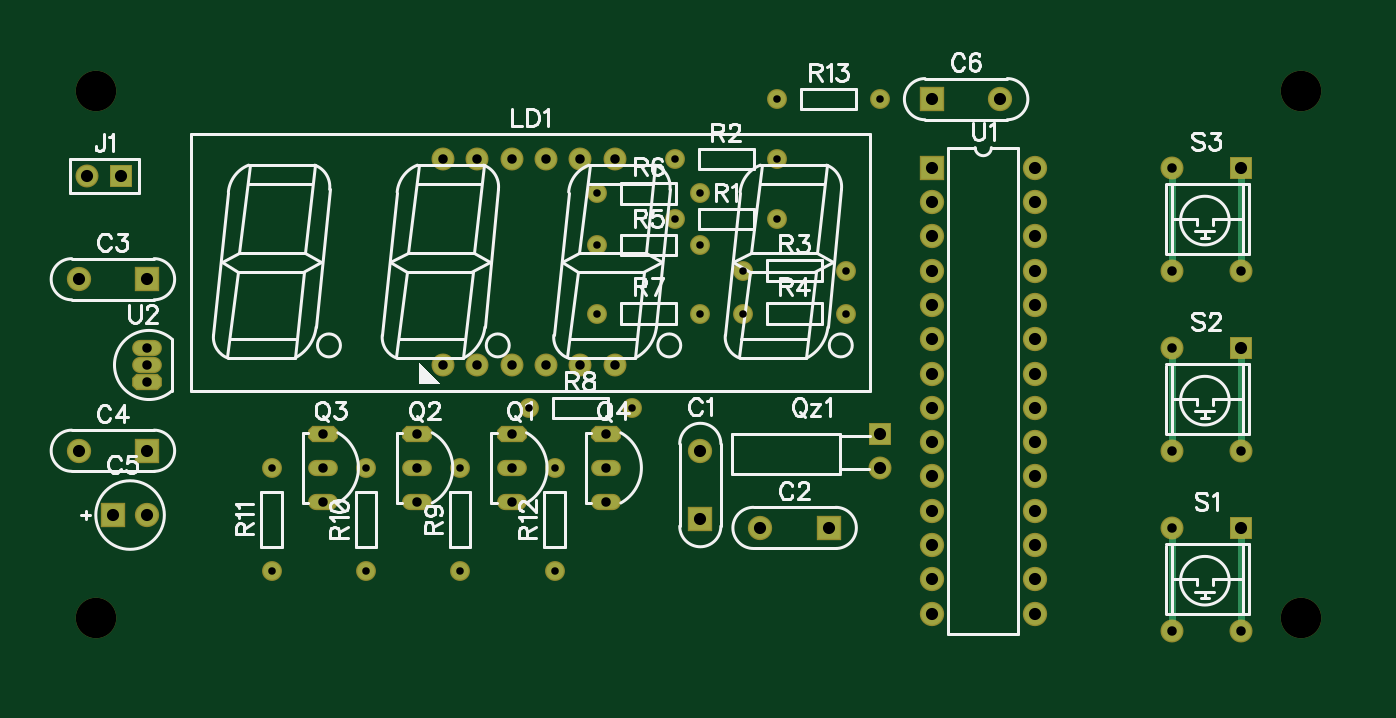
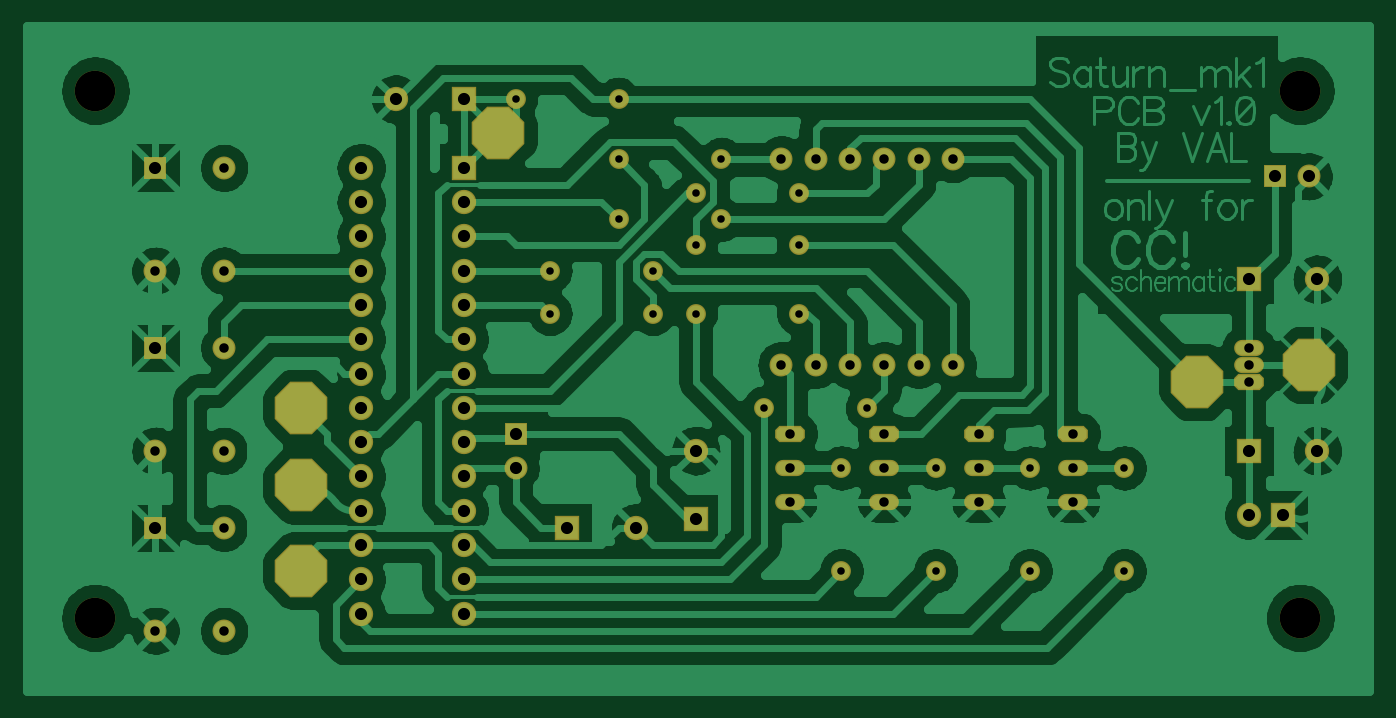
Circuit board: 6 layer files. Board 99.4 x 49.2 mm.
- bottom_copper: Bottom.gbr (85984 bytes)
- bottom_mask: BottomMask.gbr (3515 bytes)
- drill: Through.drl (2125 bytes)
- top_copper: Top.gbr (3050 bytes)
- top_mask: TopMask.gbr (2900 bytes)
- top_silk: TopSilk.gbr (25399 bytes)

=== bottom_copper: Bottom.gbr (85984 bytes, source omitted) ===
=== bottom_mask: BottomMask.gbr (3515 bytes, source withheld) ===
=== drill: Through.drl (2125 bytes, source withheld) ===
=== top_copper: Top.gbr ===
G04 DipTrace 3.3.1.3*
G04 Top.gbr*
%MOIN*%
G04 #@! TF.FileFunction,Copper,L1,Top*
G04 #@! TF.Part,Single*
%AMOUTLINE6*
4,1,8,
0.029528,-0.019685,
0.03937,-0.009843,
0.03937,0.009843,
0.029528,0.019685,
-0.029528,0.019685,
-0.03937,0.009843,
-0.03937,-0.009843,
-0.029528,-0.019685,
0.029528,-0.019685,
0*%
%AMOUTLINE9*
4,1,8,
-0.029528,0.019685,
-0.03937,0.009843,
-0.03937,-0.009843,
-0.029528,-0.019685,
0.029528,-0.019685,
0.03937,-0.009843,
0.03937,0.009843,
0.029528,0.019685,
-0.029528,0.019685,
0*%
G04 #@! TA.AperFunction,Conductor*
%ADD13C,0.019685*%
G04 #@! TA.AperFunction,ComponentPad*
%ADD17C,0.062992*%
%ADD18R,0.062992X0.062992*%
%ADD19R,0.059055X0.059055*%
%ADD20C,0.059055*%
%ADD21O,0.07874X0.03937*%
%ADD22C,0.05*%
%ADD23C,0.05*%
%ADD54OUTLINE6*%
%ADD57OUTLINE9*%
%FSLAX26Y26*%
G04*
G70*
G90*
G75*
G01*
G04 Top*
%LPD*%
X3943701Y581201D2*
D13*
Y881201D1*
Y1106201D2*
Y1406201D1*
Y1631201D2*
Y1931201D1*
X3743701Y881201D2*
Y581201D1*
Y1406201D2*
Y1106201D1*
Y1631201D2*
Y1931201D1*
D17*
X2368701Y1106201D3*
D18*
Y906201D3*
D17*
X2543701Y881201D3*
D18*
X2743701D3*
D17*
X556201Y1606201D3*
D18*
X756201D3*
D17*
X556201Y1106201D3*
D18*
X756201D3*
X656201Y918701D3*
D17*
X756201D3*
X3243701Y2131201D3*
D18*
X3043701D3*
D19*
X681201Y1906201D3*
D20*
X581201D3*
X1618701Y1356201D3*
X1718701D3*
X1818701D3*
X1918701D3*
X2018701D3*
X1618701Y1956201D3*
X1718701D3*
X1818701D3*
X1918701D3*
X2018701D3*
X2118701Y1356201D3*
Y1956201D3*
D54*
X1818701Y1156201D3*
D21*
Y1056201D3*
Y956201D3*
D54*
X1543701Y1156201D3*
D21*
Y1056201D3*
Y956201D3*
D54*
X1268701Y1156201D3*
D21*
Y1056201D3*
Y956201D3*
D54*
X2093701Y1156201D3*
D21*
Y1056201D3*
Y956201D3*
D19*
X2893701Y1156201D3*
D20*
Y1056201D3*
D22*
X2293701Y1781201D3*
D23*
X2593701D3*
D22*
X2293701Y1956201D3*
D23*
X2593701D3*
D22*
X2493701Y1631201D3*
D23*
X2793701D3*
D22*
X2493701Y1506201D3*
D23*
X2793701D3*
D22*
X2068701Y1706201D3*
D23*
X2368701D3*
D22*
X2068701Y1856201D3*
D23*
X2368701D3*
D22*
X2068701Y1506201D3*
D23*
X2368701D3*
D22*
X1868701Y1231201D3*
D23*
X2168701D3*
D22*
X1668701Y756201D3*
D23*
Y1056201D3*
D22*
X1393701Y756201D3*
D23*
Y1056201D3*
D22*
X1118701Y756201D3*
D23*
Y1056201D3*
D22*
X1943701Y756201D3*
D23*
Y1056201D3*
D22*
X2893701Y2131201D3*
D23*
X2593701D3*
D19*
X3943701Y881201D3*
D20*
X3743701D3*
Y581201D3*
X3943701D3*
D19*
Y1406201D3*
D20*
X3743701D3*
Y1106201D3*
X3943701D3*
D19*
Y1931201D3*
D20*
X3743701D3*
Y1631201D3*
X3943701D3*
D18*
X3043701Y1931201D3*
D17*
Y1831201D3*
Y1731201D3*
Y1631201D3*
Y1531201D3*
Y1431201D3*
Y1331201D3*
Y1231201D3*
Y1131201D3*
Y1031201D3*
Y931201D3*
Y831201D3*
Y731201D3*
Y631201D3*
X3343701D3*
Y731201D3*
Y831201D3*
Y931201D3*
Y1031201D3*
Y1131201D3*
Y1231201D3*
Y1331201D3*
Y1431201D3*
Y1531201D3*
Y1631201D3*
Y1731201D3*
Y1831201D3*
Y1931201D3*
D57*
X756201Y1306201D3*
D21*
Y1356201D3*
Y1406201D3*
M02*

=== top_mask: TopMask.gbr ===
G04 DipTrace 3.3.1.3*
G04 TopMask.gbr*
%MOIN*%
G04 #@! TF.FileFunction,Soldermask,Top*
G04 #@! TF.Part,Single*
%AMOUTLINE7*
4,1,8,
0.031158,-0.023622,
0.043307,-0.011473,
0.043307,0.011473,
0.031158,0.023622,
-0.031158,0.023622,
-0.043307,0.011473,
-0.043307,-0.011473,
-0.031158,-0.023622,
0.031158,-0.023622,
0*%
%AMOUTLINE10*
4,1,8,
-0.031158,0.023622,
-0.043307,0.011473,
-0.043307,-0.011473,
-0.031158,-0.023622,
0.031158,-0.023622,
0.043307,-0.011473,
0.043307,0.011473,
0.031158,0.023622,
-0.031158,0.023622,
0*%
%ADD24C,0.11811*%
%ADD30C,0.057874*%
%ADD32C,0.057874*%
%ADD34O,0.086614X0.047244*%
%ADD36C,0.066929*%
%ADD38R,0.066929X0.066929*%
%ADD40R,0.070866X0.070866*%
%ADD42C,0.070866*%
%ADD55OUTLINE7*%
%ADD58OUTLINE10*%
%FSLAX26Y26*%
G04*
G70*
G90*
G75*
G01*
G04 TopMask*
%LPD*%
D42*
X2368701Y1106201D3*
D40*
Y906201D3*
D42*
X2543701Y881201D3*
D40*
X2743701D3*
D42*
X556201Y1606201D3*
D40*
X756201D3*
D42*
X556201Y1106201D3*
D40*
X756201D3*
X656201Y918701D3*
D42*
X756201D3*
X3243701Y2131201D3*
D40*
X3043701D3*
D24*
X606201Y618701D3*
Y2156201D3*
X4118701Y618701D3*
Y2156201D3*
D38*
X681201Y1906201D3*
D36*
X581201D3*
X1618701Y1356201D3*
X1718701D3*
X1818701D3*
X1918701D3*
X2018701D3*
X1618701Y1956201D3*
X1718701D3*
X1818701D3*
X1918701D3*
X2018701D3*
X2118701Y1356201D3*
Y1956201D3*
D55*
X1818701Y1156201D3*
D34*
Y1056201D3*
Y956201D3*
D55*
X1543701Y1156201D3*
D34*
Y1056201D3*
Y956201D3*
D55*
X1268701Y1156201D3*
D34*
Y1056201D3*
Y956201D3*
D55*
X2093701Y1156201D3*
D34*
Y1056201D3*
Y956201D3*
D38*
X2893701Y1156201D3*
D36*
Y1056201D3*
D32*
X2293701Y1781201D3*
D30*
X2593701D3*
D32*
X2293701Y1956201D3*
D30*
X2593701D3*
D32*
X2493701Y1631201D3*
D30*
X2793701D3*
D32*
X2493701Y1506201D3*
D30*
X2793701D3*
D32*
X2068701Y1706201D3*
D30*
X2368701D3*
D32*
X2068701Y1856201D3*
D30*
X2368701D3*
D32*
X2068701Y1506201D3*
D30*
X2368701D3*
D32*
X1868701Y1231201D3*
D30*
X2168701D3*
D32*
X1668701Y756201D3*
D30*
Y1056201D3*
D32*
X1393701Y756201D3*
D30*
Y1056201D3*
D32*
X1118701Y756201D3*
D30*
Y1056201D3*
D32*
X1943701Y756201D3*
D30*
Y1056201D3*
D32*
X2893701Y2131201D3*
D30*
X2593701D3*
D38*
X3943701Y881201D3*
D36*
X3743701D3*
Y581201D3*
X3943701D3*
D38*
Y1406201D3*
D36*
X3743701D3*
Y1106201D3*
X3943701D3*
D38*
Y1931201D3*
D36*
X3743701D3*
Y1631201D3*
X3943701D3*
D40*
X3043701Y1931201D3*
D42*
Y1831201D3*
Y1731201D3*
Y1631201D3*
Y1531201D3*
Y1431201D3*
Y1331201D3*
Y1231201D3*
Y1131201D3*
Y1031201D3*
Y931201D3*
Y831201D3*
Y731201D3*
Y631201D3*
X3343701D3*
Y731201D3*
Y831201D3*
Y931201D3*
Y1031201D3*
Y1131201D3*
Y1231201D3*
Y1331201D3*
Y1431201D3*
Y1531201D3*
Y1631201D3*
Y1731201D3*
Y1831201D3*
Y1931201D3*
D58*
X756201Y1306201D3*
D34*
Y1356201D3*
Y1406201D3*
M02*

=== top_silk: TopSilk.gbr (25399 bytes, source omitted) ===
